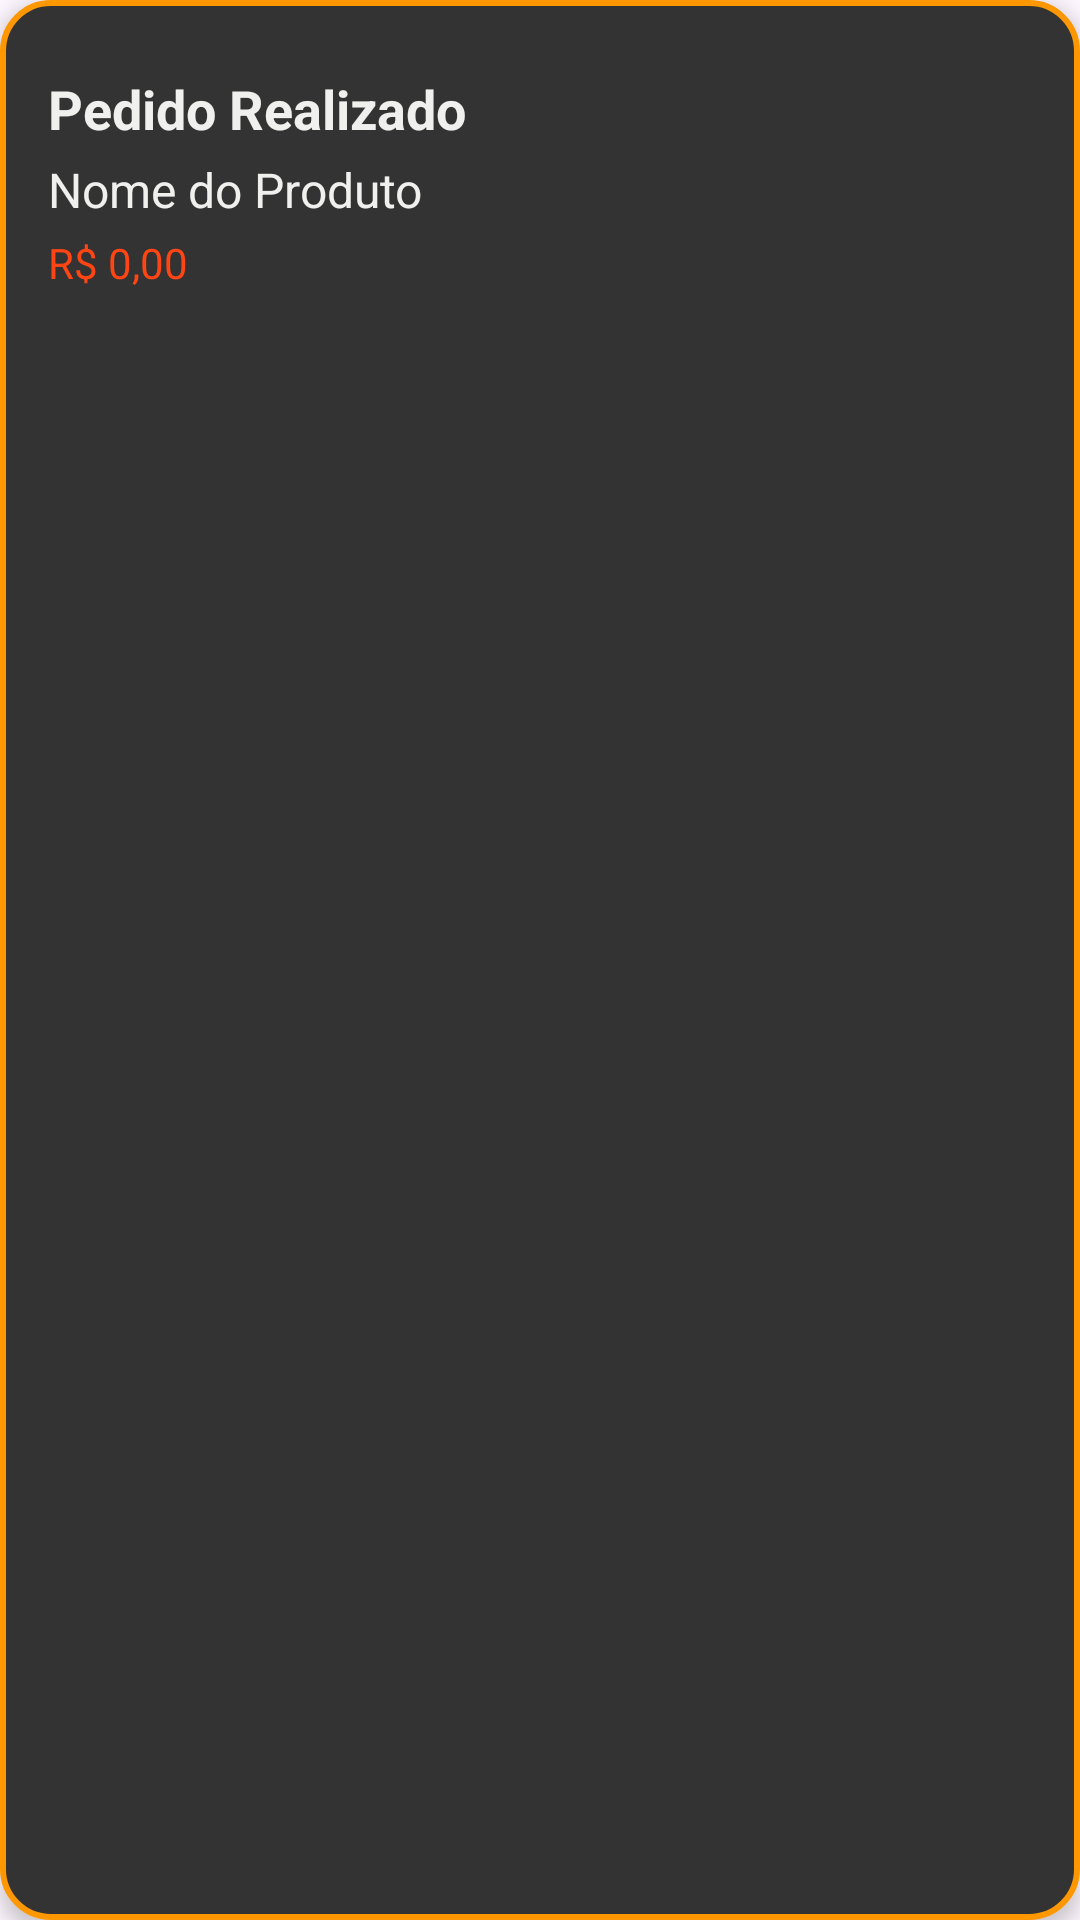

Write the Android layout XML for this screen, with the resource values it uses.
<!-- AndroidManifest.xml: application theme Theme.Trabalho2PDM -->
<!-- res/layout/profile_activity_adapter.xml -->
<?xml version="1.0" encoding="utf-8"?>
<LinearLayout
    xmlns:android="http://schemas.android.com/apk/res/android"
    android:layout_width="match_parent"
    android:layout_height="wrap_content"
    android:orientation="vertical"
    android:layout_margin="8dp"
    android:padding="16dp"
    android:background="@drawable/card_background"
    android:elevation="4dp">

    
    <TextView
        android:id="@+id/tituloPedido"
        android:layout_width="wrap_content"
        android:layout_height="wrap_content"
        android:text="Pedido Realizado"
        android:textSize="18sp"
        android:textColor="@color/branco"
        android:layout_marginTop="8dp"
        android:textStyle="bold"/>

    
    <TextView
        android:id="@+id/itemComprado"
        android:layout_width="wrap_content"
        android:layout_height="wrap_content"
        android:text="Nome do Produto"
        android:textSize="16sp"
        android:textColor="@color/branco"
        android:layout_marginTop="4dp"/>

    
    <TextView
        android:id="@+id/precoPago"
        android:layout_width="wrap_content"
        android:layout_height="wrap_content"
        android:text="R$ 0,00"
        android:textSize="14sp"
        android:textColor="@color/laranja"
        android:layout_marginTop="4dp"/>
</LinearLayout>
<!-- resources referenced by this layout -->
<resources>
  <color name="branco">#F0F0EE</color>
  <color name="laranja">#FF4514</color>
  <!-- drawable card_background (drawable) -->
  <?xml version="1.0" encoding="utf-8"?>
  <shape xmlns:android="http://schemas.android.com/apk/res/android">
      <solid android:color="#333333" /> 
      <corners android:radius="16dp" />  
      <stroke android:width="2dp" android:color="#FF9800" /> 
  </shape>
  <style name="Theme.Trabalho2PDM" parent="Base.Theme.Trabalho2PDM" />
  <style name="Base.Theme.Trabalho2PDM" parent="Theme.Material3.DayNight.NoActionBar">
          
          
      </style>
</resources>
